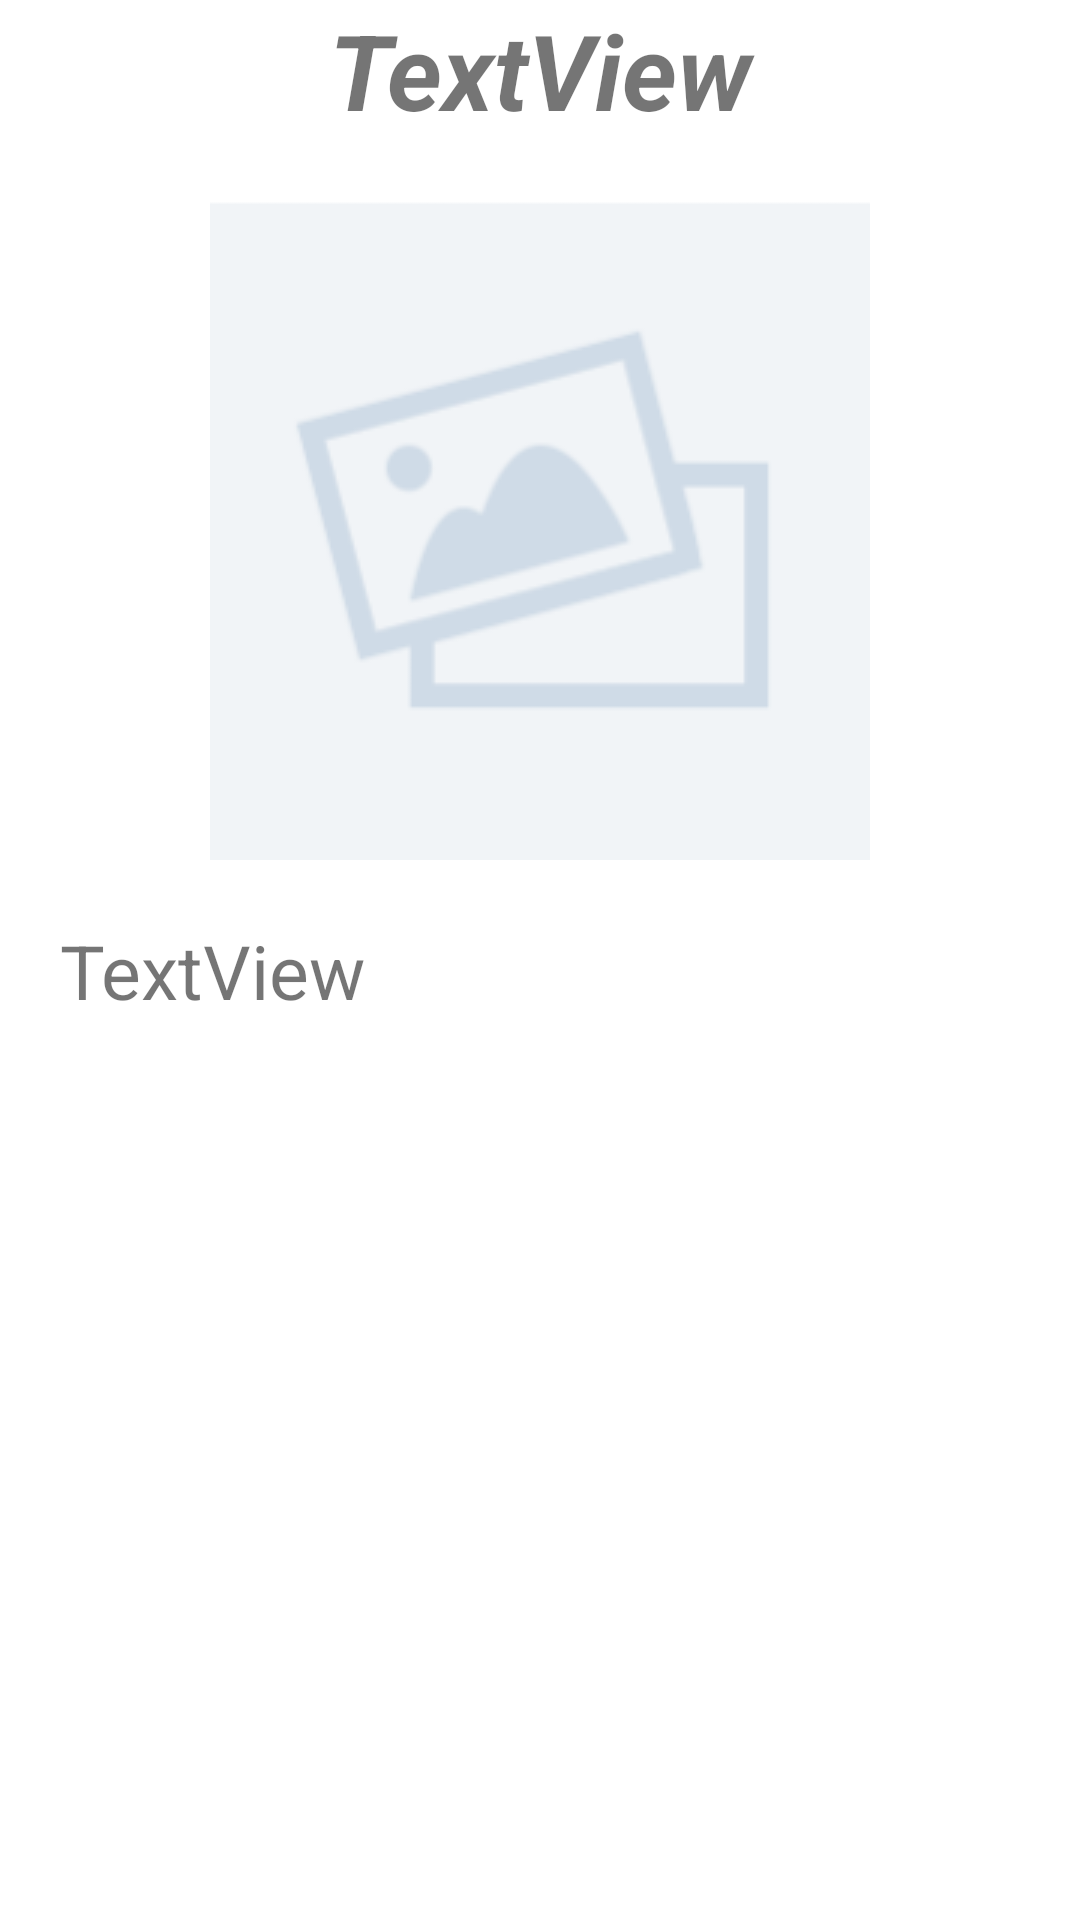

Here is an Android app screen rendered from its layout file. Give the layout XML and the strings, colors and styles it references.
<!-- AndroidManifest.xml: application theme AppTheme -->
<!-- res/layout/activity_beacon_product.xml -->
<?xml version="1.0" encoding="utf-8"?>
<ScrollView
    xmlns:android="http://schemas.android.com/apk/res/android"
    xmlns:app="http://schemas.android.com/apk/res-auto"
    android:layout_width="match_parent"
    android:layout_height="match_parent"
    android:background="@color/cardview_light_background"
    android:layout_margin="20dp"
    android:layout_marginBottom="20dp"
    android:layout_marginLeft="20dp"
    android:layout_marginRight="20dp">

    <LinearLayout
        android:orientation="vertical"
        android:layout_width="match_parent"
        android:layout_height="wrap_content">

        <TextView
            android:id="@+id/productName"
            android:text="TextView"
            android:layout_width="match_parent"
            android:layout_height="wrap_content"
            android:layout_marginLeft="20dp"
            android:layout_marginRight="20dp"
            android:textSize="35dp"
            android:textStyle="normal|bold|italic"
            android:textAlignment="center" />

        <ImageView
            android:layout_width="match_parent"
            android:layout_height="match_parent"
            app:srcCompat="@drawable/no_image"
            android:id="@+id/productImage"
            android:layout_margin="20dp"
            android:layout_marginBottom="20dp"
            android:layout_marginLeft="30dp"
            android:layout_marginRight="30dp"/>

        <TextView
            android:id="@+id/productDescription"
            android:text="TextView"
            android:layout_width="match_parent"
            android:layout_height="wrap_content"
            android:layout_marginLeft="20dp"
            android:layout_marginRight="20dp"
            android:textSize="25dp"
            android:textAllCaps="false" />


    </LinearLayout>

</ScrollView>
<!-- resources referenced by this layout -->
<resources>
  <!-- drawable no_image: png bitmap (drawable, 5018 bytes) -->
  <style name="AppTheme" parent="Theme.AppCompat.Light.NoActionBar">
          
          <item name="colorPrimary">@color/colorPrimary</item>
          <item name="colorPrimaryDark">@color/colorPrimaryDark</item>
          <item name="colorAccent">@color/colorAccent</item>
          <item name="android:listDivider">@drawable/divider_bg</item>
      </style>
  <color name="colorPrimary">#3F51B5</color>
  <color name="colorPrimaryDark">#0820b9</color>
  <color name="colorAccent">#FF4081</color>
  <!-- drawable divider_bg (drawable) -->
  <?xml version="1.0" encoding="utf-8"?>
  <shape xmlns:android="http://schemas.android.com/apk/res/android"
      android:shape="rectangle">
      <gradient
          android:centerColor="#7C6EFD"
          android:endColor="#7C6EFD"
          android:startColor="#7C6EFD"
          android:type="linear" />
      <size android:height="1dp"/>
  
  </shape>
</resources>
